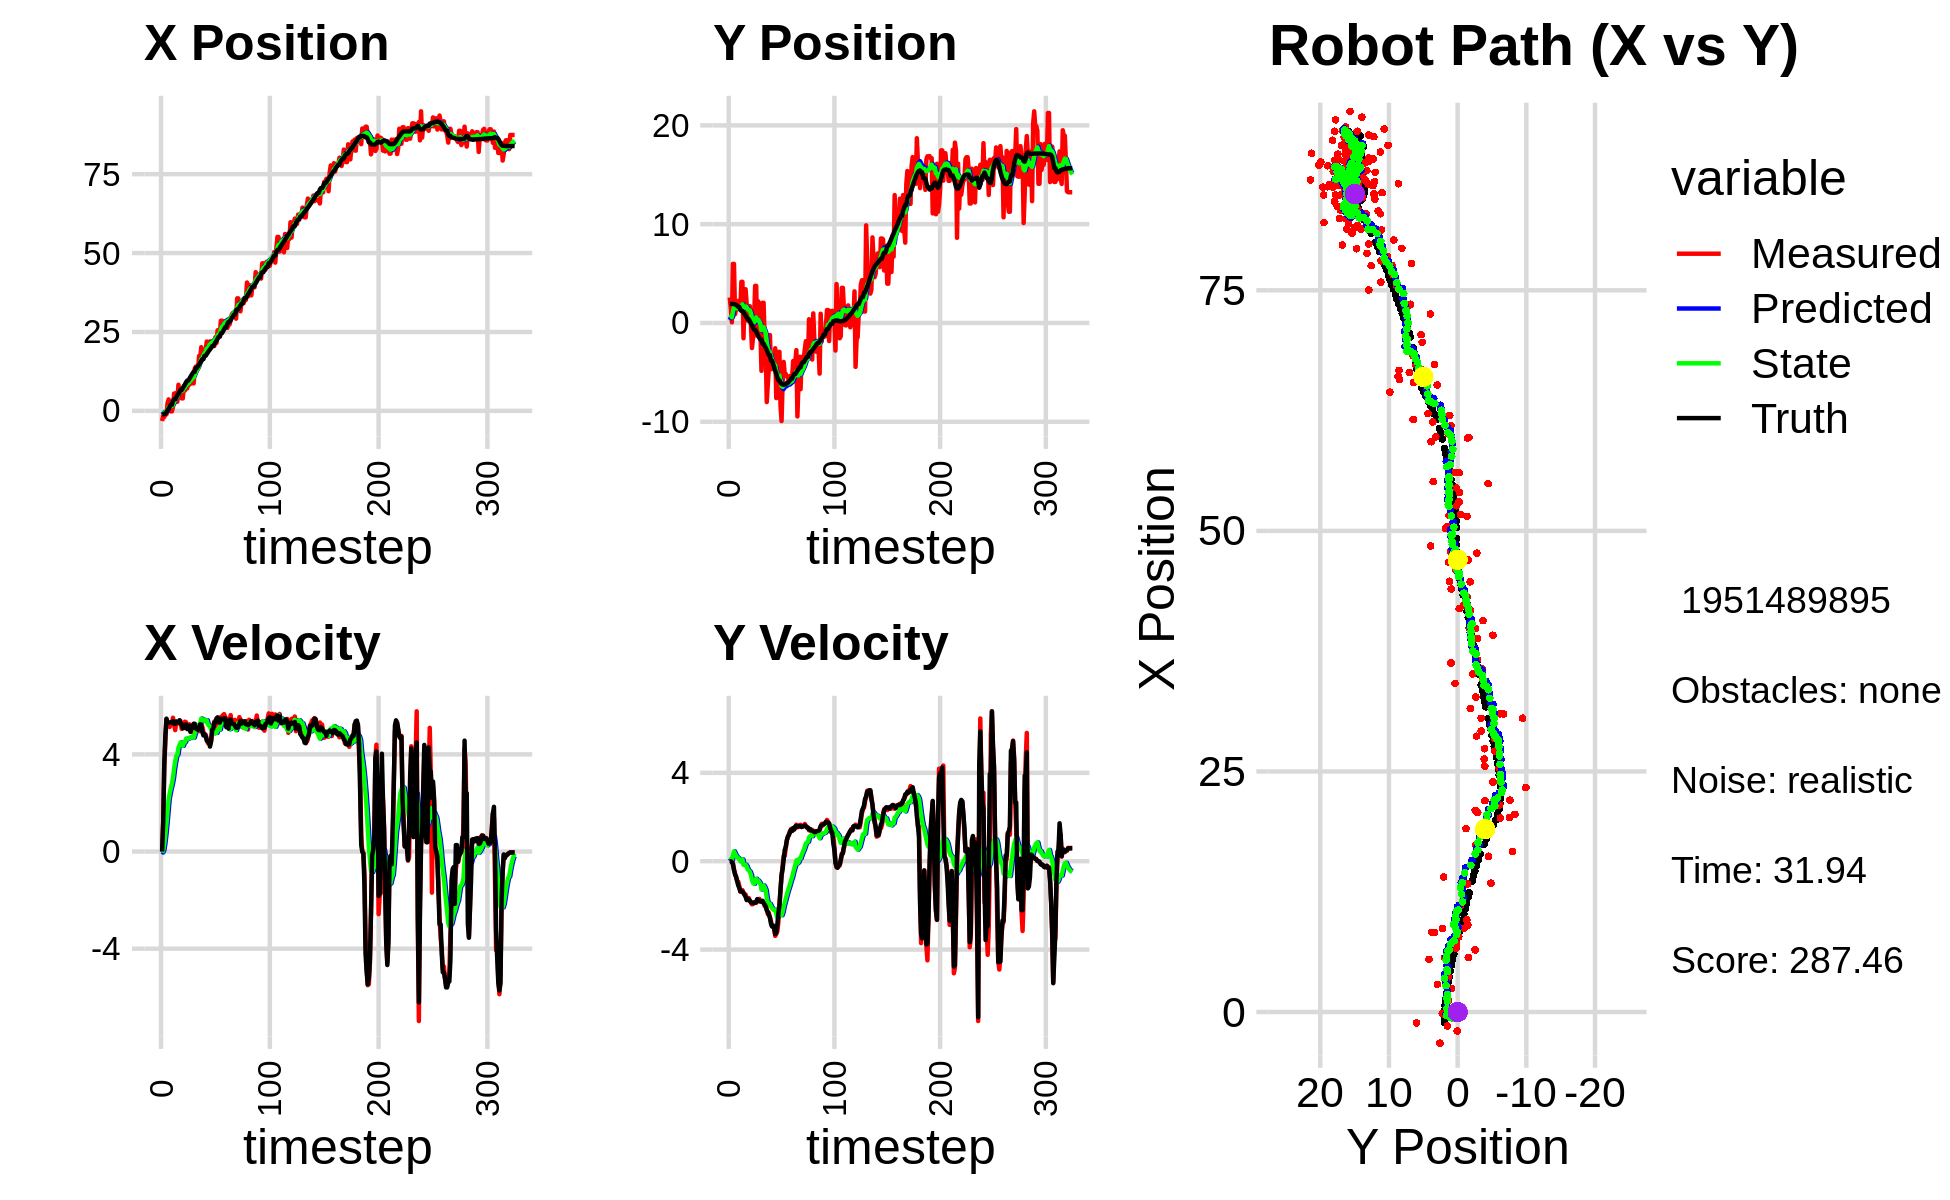

Values plotted in this chart, from the file beside it:
-2.095095932240829573e+00, 3.072418331875676145e+00, 0.000000000000000000e+00, -0.000000000000000000e+00, 0.000000000000000000e+00, 0.000000000000000000e+00, 0.000000000000000000e+00, 0.000000000000000000e+00, -1.889123865464225616e-01, 3.074230453152345666e-01, 0.000000000000000000e+00, 0.000000000000000000e+00, -1.118961453180506771e+00, 1.923798323237542185e+00, 0.000000000000000000e+00, 0.000000000000000000e+00, 0.000000000000000000e+00, 3.130990953650325537e-04
-3.232139467675359867e+00, 2.578100204290922903e+00, 0.000000000000000000e+00, -0.000000000000000000e+00, -1.889123865464225616e-01, 3.074230453152345666e-01, 0.000000000000000000e+00, 0.000000000000000000e+00, -5.148265205179086701e-01, 5.295515598981823668e-01, -4.159037799878309571e-02, 5.982860122426585103e-02, -1.118961453180506771e+00, 1.923798323237542185e+00, 0.000000000000000000e+00, 0.000000000000000000e+00, 0.000000000000000000e+00, 3.130990953650325537e-04
-1.447922885165634277e+00, 1.501681674971970581e+00, 1.213999972856849352e+00, 1.829925465292706911e-04, -5.189855583177870324e-01, 5.355344200206089145e-01, -4.159037799878309571e-02, 5.982860122426585103e-02, -6.010048320175427339e-01, 6.288208197736679939e-01, 4.019314710611658625e-02, 8.780141879583808207e-02, -1.115669369355349438e+00, 1.923798223597599888e+00, 1.199999999999999956e+00, 0.000000000000000000e+00, 1.200000047683715820e+00, -1.507352135377004743e-04
-1.962194323479509395e+00, 6.105703257574247866e-02, 3.549998427349481567e+00, -3.290480485662504711e-03, -5.969855173069310572e-01, 6.376009616532517521e-01, 4.019314710611658625e-02, 8.780141879583808207e-02, -6.604185997692949561e-01, 5.755307792671916500e-01, 3.135048302488698257e-01, 5.452272632821959786e-02, -9.279252290500945577e-01, 1.923398079941501360e+00, 3.600000000000000089e+00, -4.000000000000000083e-02, 3.599999904632568359e+00, 9.268960566259920597e-04
-1.122732579270549813e+00, 5.977958455171417995e+00, 4.547966035702505572e+00, -9.697419529956291528e-02, -6.290681167444079902e-01, 5.809830519000136473e-01, 3.135048302488698257e-01, 5.452272632821959786e-02, -5.310879535840526966e-01, 1.123909515503669354e+00, 6.991454240462385838e-01, 2.799038597530271733e-01, -9.279252290500945577e-01, 1.923398079941501360e+00, 4.798000000000000043e+00, -1.330000000000000071e-01, 4.800000190734863281e+00, 2.131931111216545105e-02
-1.122732579270549813e+00, 5.977958455171417995e+00, 5.432939639866631865e+00, -3.622067627174550553e-01, -4.611734111794288382e-01, 1.151899901478972144e+00, 6.991454240462385838e-01, 2.799038597530271733e-01, -3.547433419773026175e-01, 1.618179463895839998e+00, 1.135555431958500838e+00, 4.481759329693533189e-01, -4.523087740034186233e-01, 1.913271680369105665e+00, 5.471000000000000085e+00, -4.050000000000000266e-01, 5.486000061035156250e+00, 6.657014042139053345e-02
2.439653992937437899e+00, 8.809619638720829204e-01, 5.214076309570129908e+00, -5.594137984404240482e-01, -2.411877987814525226e-01, 1.662997057192775241e+00, 1.135555431958500838e+00, 4.481759329693533189e-01, 3.367943141715715183e-01, 1.533694766019972455e+00, 1.660941749313516569e+00, 3.353237756002162007e-01, 1.756056554159153016e-01, 1.874014566674539806e+00, 5.323999999999999844e+00, -6.029999999999999805e-01, 5.357999801635742188e+00, 1.068802997469902039e-01
3.628011584930760591e+00, 1.392959824964226989e+00, 5.223252036023650291e+00, -7.226096276188210821e-01, 5.028884891029231641e-01, 1.567227143579994042e+00, 1.660941749313516569e+00, 3.353237756002162007e-01, 1.130357367000582425e+00, 1.498547906270170316e+00, 2.159394887098586846e+00, 2.519415573950469223e-01, 6.919020420436732266e-01, 1.821906021329858349e+00, 5.312000000000000277e+00, -7.019999999999999574e-01, 5.357999801635742188e+00, 1.374721676111221313e-01
8.437013673827870042e-02, 1.633190064335326319e+00, 5.129099025077422880e+00, -8.973237357982661866e-01, 1.346296855710441109e+00, 1.523742062009675102e+00, 2.159394887098586846e+00, 2.519415573950469223e-01, 1.293532216382360822e+00, 1.480644416083268355e+00, 2.399938109761803329e+00, 1.796619749914209752e-01, 1.302364230638010323e+00, 1.739205671511613316e+00, 5.315000000000000391e+00, -9.010000000000000231e-01, 5.390999794006347656e+00, 1.731948554515838623e-01
-1.788843868991806807e-01, 2.235162509938160014e+00, 5.283750247235178499e+00, -9.243796011137678237e-01, 1.533526027358541155e+00, 1.498610613582410434e+00, 2.399938109761803329e+00, 1.796619749914209752e-01, 1.409509404633285001e+00, 1.523938966257979644e+00, 2.611424433725895167e+00, 1.430578747593997391e-01, 1.921031832996560995e+00, 1.632417096483674168e+00, 5.325000000000000178e+00, -1.096999999999999975e+00, 5.435999870300292969e+00, 1.731948554515838623e-01
-1.788843868991806807e-01, 2.235162509938160014e+00, 5.271449896893871667e+00, -1.119435717985036938e+00, 1.670651848005874518e+00, 1.538244753733919667e+00, 2.611424433725895167e+00, 1.430578747593997391e-01, 1.515772684885137611e+00, 1.552582476878194395e+00, 2.794184060656902613e+00, 9.727236989753863805e-02, 1.921031832996560995e+00, 1.632417096483674168e+00, 5.301999999999999602e+00, -1.199999999999999956e+00, 5.435999870300292969e+00, 2.092497348785400391e-01
1.219503879727599438e+00, 1.316807264781654663e+00, 5.509812975237426969e+00, -1.379985154931778979e+00, 1.795191090950827961e+00, 1.562309713867948258e+00, 2.794184060656902613e+00, 9.727236989753863805e-02, 1.834139303199817661e+00, 1.467994585909304872e+00, 3.041146872635245746e+00, -2.913877497225075830e-03, 3.152271152073145011e+00, 1.351713850142302498e+00, 5.371000000000000441e+00, -1.364999999999999991e+00, 5.541999816894531250e+00, 2.454111129045486450e-01
5.482349396437423472e+00, 4.163144960217919355e+00, 5.245329751195374257e+00, -1.340862473549975009e+00, 2.138253990463342191e+00, 1.467703198159582278e+00, 3.041146872635245746e+00, -2.913877497225075830e-03, 2.742297523186085773e+00, 1.690475770129399091e+00, 3.416876755874633798e+00, 4.331687302932273054e-02, 3.668620944126936401e+00, 1.219598425781864393e+00, 5.262999999999999901e+00, -1.356999999999999984e+00, 5.434999942779541016e+00, 2.502702176570892334e-01
5.482349396437423472e+00, 4.163144960217919355e+00, 4.998044667100637994e+00, -1.310510058509659626e+00, 3.083985198773548930e+00, 1.694807457432331299e+00, 3.416876755874633798e+00, 4.331687302932273054e-02, 3.517274435982387537e+00, 1.893523980644456595e+00, 3.686406611127017730e+00, 7.928217305581873597e-02, 3.668620944126936401e+00, 1.219598425781864393e+00, 5.256999999999999673e+00, -1.377000000000000002e+00, 5.434999942779541016e+00, 2.564319074153900146e-01
5.678440451591412419e+00, -1.549890802116334898e+00, 5.328814969884202668e+00, -1.432500054452006788e+00, 3.885915097095089088e+00, 1.901452197950038503e+00, 3.686406611127017730e+00, 7.928217305581873597e-02, 4.231060752685909421e+00, 1.468688822023844986e+00, 3.934258020580587267e+00, -1.637192992593605179e-01, 4.272247195620406224e+00, 1.061763002639168452e+00, 5.357000000000000206e+00, -1.441000000000000059e+00, 5.546999931335449219e+00, 2.626130878925323486e-01
2.879849314736413479e+00, 2.955507351931209836e+00, 5.257078629880930443e+00, -1.500404399709970527e+00, 4.624486554743968192e+00, 1.452316892097909040e+00, 3.934258020580587267e+00, -1.637192992593605179e-01, 4.423554937524828645e+00, 1.550864825993549356e+00, 3.987278754819139071e+00, -1.692592657796832545e-01, 4.882818103557760914e+00, 8.976231351863902530e-01, 5.342999999999999972e+00, -1.524999999999999911e+00, 5.556000232696533203e+00, 2.780150771141052246e-01
8.269885659766806896e+00, 3.413305117885578444e+00, 5.285926894313951685e+00, -1.508637881825546367e+00, 4.822282813006742330e+00, 1.533938899415580925e+00, 3.987278754819139071e+00, -1.692592657796832545e-01, 5.400171418543927793e+00, 1.672430108337743748e+00, 4.276615737794353223e+00, -1.572108545029376470e-01, 5.489143252928860406e+00, 7.257967721328640875e-01, 5.317000000000000171e+00, -1.610999999999999988e+00, 5.556000232696533203e+00, 2.780150771141052246e-01
5.642268985785064750e+00, 1.896511985856261351e+00, 5.361745485873243844e+00, -1.713863602818250342e+00, 5.827832992323362937e+00, 1.656709022887449922e+00, 4.276615737794353223e+00, -1.572108545029376470e-01, 5.850107735128024622e+00, 1.612722953990877839e+00, 4.377388734979082763e+00, -2.306420996130596479e-01, 6.004308581578546189e+00, 5.641129749088664713e-01, 5.408000000000000362e+00, -1.760999999999999899e+00, 5.688000202178955078e+00, 3.093823194503784180e-01
6.622658897513644227e+00, 2.276885494808558730e-01, 5.368319432783844825e+00, -1.755291370674548546e+00, 6.287846608625932809e+00, 1.589658744029571968e+00, 4.377388734979082763e+00, -2.306420996130596479e-01, 6.383935880796420825e+00, 1.378293414402404604e+00, 4.492601569882480383e+00, -3.739198927216307311e-01, 6.610181689771930102e+00, 3.666255015730106592e-01, 5.256999999999999673e+00, -1.713000000000000078e+00, 5.528999805450439453e+00, 3.160146772861480713e-01
3.939832091878053610e+00, 1.697109295662612594e+00, 5.049084331920536073e+00, -1.666503968236582089e+00, 6.833196037784668775e+00, 1.340901425130241575e+00, 4.492601569882480383e+00, -3.739198927216307311e-01, 6.424290509755188339e+00, 1.321419507605004817e+00, 4.415618555147088564e+00, -4.267957408386050533e-01, 6.610181689771930102e+00, 3.666255015730106592e-01, 5.250000000000000000e+00, -1.733000000000000096e+00, 5.528999805450439453e+00, 3.188022375106811523e-01
3.939832091878053610e+00, 1.697109295662612594e+00, 5.134489842092798462e+00, -1.803434807944296558e+00, 6.865852365269897284e+00, 1.278739933521144234e+00, 4.415618555147088564e+00, -4.267957408386050533e-01, 6.459546060440844784e+00, 1.262298719687415804e+00, 4.353492473817090591e+00, -4.809756842957348955e-01, 7.212659717116762792e+00, 1.687980425197296852e-01, 5.076999999999999957e+00, -1.782999999999999918e+00, 5.381000041961669922e+00, 3.377784788608551025e-01
7.820743086439883918e+00, -1.581535644203019286e-01, 5.085930440944014030e+00, -1.858907242642116264e+00, 6.894895307822554109e+00, 1.214201151257842337e+00, 4.353492473817090591e+00, -4.809756842957348955e-01, 7.067820544897777779e+00, 1.008881374328374214e+00, 4.469844215435700541e+00, -6.151415846877733573e-01, 7.797233462458883047e+00, -3.299896572494930014e-02, 5.097000000000000419e+00, -1.866000000000000103e+00, 5.427999973297119141e+00, 3.504159450531005859e-01
6.451731801635739671e+00, -2.539423511376641684e+00, 5.346097105736139277e+00, -1.953998141562542257e+00, 7.514804966441348100e+00, 9.473672158595969339e-01, 4.469844215435700541e+00, -6.151415846877733573e-01, 7.395612880851786031e+00, 5.207947029461559296e-01, 4.509231635972223984e+00, -8.414493805016525219e-01, 8.383300662275289028e+00, -2.462440003248197173e-01, 5.121000000000000441e+00, -1.877000000000000002e+00, 5.453999996185302734e+00, 3.504159450531005859e-01
9.034109711758645744e+00, -1.486267255552904398e+00, 5.323425582403223721e+00, -1.943200193829125455e+00, 7.846536044449008429e+00, 4.366497648959906663e-01, 4.509231635972223984e+00, -8.414493805016525219e-01, 8.062554666947255200e+00, 1.856025463432197653e-01, 4.645853502691459802e+00, -9.850508725633023710e-01, 8.977832675328729195e+00, -4.634454704644604961e-01, 5.233999999999999986e+00, -1.895999999999999908e+00, 5.566999912261962891e+00, 3.499996960163116455e-01
7.086600661715933391e+00, 1.774627707234061602e-01, 5.117236114040397688e+00, -1.851825477257492913e+00, 8.527140017216401802e+00, 8.709745908688952543e-02, 4.645853502691459802e+00, -9.850508725633023710e-01, 8.332535966224156709e+00, 5.880783987933772827e-02, 4.627101068889365010e+00, -1.026305829002745140e+00, 9.575160861751873753e+00, -6.803694226603758111e-01, 5.043000000000000149e+00, -1.877999999999999892e+00, 5.381000041961669922e+00, 3.472189009189605713e-01
8.287629485846128574e+00, 3.755947306049966183e+00, 5.056475625289629683e+00, -1.889564949261247406e+00, 8.795246073113093033e+00, -4.382274302093679130e-02, 4.627101068889365010e+00, -1.026305829002745140e+00, 8.738838710662106379e+00, 3.194063831606625548e-01, 4.647013215201339698e+00, -9.019451157408493458e-01, 9.575160861751873753e+00, -6.803694226603758111e-01, 5.041999999999999815e+00, -1.879000000000000004e+00, 5.381000041961669922e+00, 3.576235175132751465e-01
8.287629485846128574e+00, 3.755947306049966183e+00, 5.239951370404288156e+00, -1.888865148205659983e+00, 9.203540032182241148e+00, 2.292118715865776313e-01, 4.647013215201339698e+00, -9.019451157408493458e-01, 9.093360371787500895e+00, 5.582701937646209478e-01, 4.664628273319016749e+00, -7.962394508882654209e-01, 1.015635097088469152e+01, -8.965332967899025673e-01, 5.179999999999999716e+00, -1.852999999999999980e+00, 5.500999927520751953e+00, 3.459749519824981689e-01
9.593747854560970012e+00, -1.325446100834609231e+00, 5.039923803499555710e+00, -1.767894202332001008e+00, 9.559823199119403370e+00, 4.786462486757944168e-01, 4.664628273319016749e+00, -7.962394508882654209e-01, 9.582263655813964220e+00, 2.461044195576638227e-01, 4.703993152495967500e+00, -9.270491630702606400e-01, 1.074533259877381219e+01, -1.109300420699742329e+00, 4.926999999999999602e+00, -1.717999999999999972e+00, 5.217999935150146484e+00, 3.373677134513854980e-01
8.677070975558368815e+00, 2.183624222099648460e+00, 5.187130093273313314e+00, -1.819530924708066655e+00, 1.005266297106356177e+01, 1.533995032506377532e-01, 4.703993152495967500e+00, -9.270491630702606400e-01, 9.868358185372608560e+00, 3.287512078663521464e-01, 4.689411200009257819e+00, -8.830741221882203451e-01, 1.131388843080786977e+01, -1.308592841827889153e+00, 5.147000000000000242e+00, -1.786999999999999922e+00, 5.447999954223632812e+00, 3.373677134513854980e-01
1.098859036020939683e+01, -3.636389237049142409e-01, 4.914727540368333258e+00, -1.704775255687720703e+00, 1.033729930537353425e+01, 2.404437956475301008e-01, 4.689411200009257819e+00, -8.830741221882203451e-01, 1.044554549526467824e+01, 1.410548152563806668e-01, 4.742054843862201885e+00, -9.525667868099189084e-01, 1.190167224452760664e+01, -1.513011501181057650e+00, 5.096000000000000085e+00, -1.770999999999999908e+00, 5.394999980926513672e+00, 3.338843584060668945e-01
8.685385584802954639e+00, -9.192750913412931490e-01, 5.246957614795371150e+00, -1.821085030092168600e+00, 1.091975097965089780e+01, 4.579813657538876759e-02, 4.742054843862201885e+00, -9.525667868099189084e-01, 1.060745229363638842e+01, -9.367105084902797862e-02, 4.690178721426814690e+00, -1.040494179528874241e+00, 1.240152537820014444e+01, -1.686490581605409655e+00, 5.261999999999999567e+00, -1.826000000000000068e+00, 5.570000171661376953e+00, 3.340661823749542236e-01
1.339031547382640142e+01, -4.846118019861630266e+00, 5.208224326067036891e+00, -1.807641694458865800e+00, 1.107647016577906918e+01, -1.977204688019154055e-01, 4.690178721426814690e+00, -1.040494179528874241e+00, 1.144798401118910292e+01, -7.212052005351996531e-01, 4.848755082299700980e+00, -1.286815666160175953e+00, 1.240152537820014444e+01, -1.686490581605409655e+00, 5.259999999999999787e+00, -1.832000000000000073e+00, 5.570000171661376953e+00, 3.340661823749542236e-01
1.404115477222126351e+01, 2.039682103370549893e+00, 5.124547097200318646e+00, -1.795526436545355375e+00, 1.193285951941907364e+01, -8.498867671512172484e-01, 4.848755082299700980e+00, -1.286815666160175953e+00, 1.226230096754498611e+01, -5.672291181906918833e-01, 4.973476988260872922e+00, -1.184782564514133441e+00, 1.359382426808916655e+01, -2.102924631970703562e+00, 5.068999999999999950e+00, -1.798999999999999932e+00, 5.379000186920166016e+00, 3.370111584663391113e-01
1.404115477222126351e+01, 2.039682103370549893e+00, 5.106322688072540750e+00, -1.852591251700232089e+00, 1.275964866637107420e+01, -6.857073746421051830e-01, 4.973476988260872922e+00, -1.184782564514133441e+00, 1.295828842433545169e+01, -4.272607481899651782e-01, 5.045783237991534165e+00, -1.098294128161087402e+00, 1.359382426808916655e+01, -2.102924631970703562e+00, 5.036999999999999922e+00, -1.899999999999999911e+00, 5.382999897003173828e+00, 3.480351269245147705e-01
1.329265588553051813e+01, -1.461832866949361875e+00, 5.190293568298590898e+00, -2.032320682511670640e+00, 1.346286674813460493e+01, -5.370901610060738740e-01, 5.045783237991534165e+00, -1.098294128161087402e+00, 1.344397731664689388e+01, -6.750836409519871406e-01, 5.052513985634344174e+00, -1.187710542664972113e+00, 1.418076312562251573e+01, -2.317669676024626924e+00, 5.011999999999999567e+00, -1.963999999999999968e+00, 5.382999897003173828e+00, 3.732109665870666504e-01
1.739753639772300176e+01, -2.649656028430189547e+00, 4.957463733839992059e+00, -2.027384708332072627e+00, 1.394922871521032803e+01, -7.938546952184843963e-01, 5.052513985634344174e+00, -1.187710542664972113e+00, 1.446282015501941487e+01, -1.025927810796273487e+00, 5.201493758097464060e+00, -1.313575778127171079e+00, 1.466135013143956911e+01, -2.505982683916373244e+00, 5.054999999999999716e+00, -2.047000000000000153e+00, 5.453999996185302734e+00, 3.882031738758087158e-01
1.669518446984350390e+01, -8.005220221043275686e+00, 5.208398540022307621e+00, -2.187187130682993974e+00, 1.498296953082916083e+01, -1.157285388608990662e+00, 5.201493758097464060e+00, -1.313575778127171079e+00, 1.524048737040612167e+01, -1.917219650308272350e+00, 5.280917634276023342e+00, -1.662854315814977557e+00, 1.523946940926193783e+01, -2.742512033143111427e+00, 5.240999999999999659e+00, -2.221000000000000085e+00, 5.691999912261962891e+00, 3.975724577903747559e-01
2.016999757301786644e+01, -6.213811443293682402e+00, 5.246793730572848702e+00, -2.388802840211051937e+00, 1.576857913383372356e+01, -2.083505081889770238e+00, 5.280917634276023342e+00, -1.662854315814977557e+00, 1.642815694241314262e+01, -2.550470371719956830e+00, 5.479859180014164721e+00, -1.883798803025562130e+00, 1.582713878210734038e+01, -2.991257474809141836e+00, 5.208000000000000185e+00, -2.297000000000000153e+00, 5.691999912261962891e+00, 4.272428154945373535e-01
1.618299277190134333e+01, -4.506320046086212727e+00, 5.124838924763182924e+00, -2.333278266260684575e+00, 1.697614286041455856e+01, -2.738850252022512866e+00, 5.479859180014164721e+00, -1.883798803025562130e+00, 1.684059310565176304e+01, -2.944687285302287627e+00, 5.407627190032350484e+00, -1.985521283501408885e+00, 1.640649974416513501e+01, -3.258493231265423340e+00, 4.910999999999999588e+00, -2.439000000000000057e+00, 5.482999801635742188e+00, 4.272428154945373535e-01
1.906178557884109637e+01, -1.222564266895734164e+00, 4.910864752217277029e+00, -2.553356750687615140e+00, 1.738135582465499951e+01, -3.143239413652428649e+00, 5.407627190032350484e+00, -1.985521283501408885e+00, 1.761082180302311784e+01, -2.965311502004768673e+00, 5.434853128026571945e+00, -1.929619731418167117e+00, 1.640649974416513501e+01, -3.258493231265423340e+00, 4.780000000000000249e+00, -2.537999999999999812e+00, 5.412000179290771484e+00, 4.794723391532897949e-01
1.897305667422751441e+01, -4.672440276802698911e+00, 4.785488564393228117e+00, -2.727116071136066466e+00, 1.815430711582577672e+01, -3.158273475146585518e+00, 5.434853128026571945e+00, -1.929619731418167117e+00, 1.824728402894818657e+01, -3.352467936444116337e+00, 5.407086433507326539e+00, -2.038085190559309812e+00, 1.742302501251522884e+01, -3.816171453524074941e+00, 4.839999999999999858e+00, -2.831999999999999851e+00, 5.606999874114990234e+00, 5.179719328880310059e-01
1.897305667422751441e+01, -4.672440276802698911e+00, 4.812062268928097630e+00, -2.937873525018078080e+00, 1.878799267229891967e+01, -3.556276455500047451e+00, 5.407086433507326539e+00, -2.038085190559309812e+00, 1.878829248890461301e+01, -3.712932006386665318e+00, 5.355656551747824068e+00, -2.134167807399676597e+00, 1.742302501251522884e+01, -3.816171453524074941e+00, 4.761999999999999567e+00, -2.956999999999999851e+00, 5.605000019073486328e+00, 5.481209158897399902e-01
2.196525061183962535e+01, -3.961549104312352299e+00, 4.651237449929452872e+00, -2.976318593968826587e+00, 1.932385814407939506e+01, -3.926348787126633155e+00, 5.355656551747824068e+00, -2.134167807399676597e+00, 1.968807724187654529e+01, -3.966528369765355500e+00, 5.406149842128540328e+00, -2.179280400336704115e+00, 1.796936023238372115e+01, -4.150714682017451196e+00, 4.572000000000000064e+00, -2.907000000000000028e+00, 5.418000221252441406e+00, 5.692409873008728027e-01
1.870737512477666442e+01, -4.033264921730407515e+00, 4.470141974421648179e+00, -3.027710940780544036e+00, 2.022869222608940021e+01, -4.184456409799025778e+00, 5.406149842128540328e+00, -2.179280400336704115e+00, 1.995691087117506157e+01, -4.205253379208843789e+00, 5.241911200419364647e+00, -2.216442087046719855e+00, 1.849407756375908463e+01, -4.487607287065801920e+00, 4.538999999999999702e+00, -3.032999999999999918e+00, 5.459000110626220703e+00, 5.953409075736999512e-01
2.096118235638565608e+01, -2.560126112395531894e+00, 4.515722031541308468e+00, -3.384036783870806087e+00, 2.048110199121699893e+01, -4.426897587913515508e+00, 5.241911200419364647e+00, -2.216442087046719855e+00, 2.051965554018570970e+01, -4.280622241254759430e+00, 5.190833506072891623e+00, -2.193950910789981723e+00, 1.901717555593488385e+01, -4.844960497475762295e+00, 4.488999999999999879e+00, -3.298999999999999932e+00, 5.571000099182128906e+00, 6.431105732917785645e-01
2.201420962840416351e+01, -7.608254716777135940e+00, 4.394886639921948834e+00, -3.293483953741494830e+00, 2.103873889079299886e+01, -4.500017332333757558e+00, 5.190833506072891623e+00, -2.193950910789981723e+00, 2.114848313769941157e+01, -4.875359944074812546e+00, 5.155507083805775714e+00, -2.388781539889891725e+00, 1.943747890043537652e+01, -5.156387136421777484e+00, 4.322000000000000064e+00, -3.232000000000000206e+00, 5.396999835968017578e+00, 6.431105732917785645e-01
2.022848403497222947e+01, -7.531223820150935389e+00, 4.528504602143647695e+00, -3.177368531641016958e+00, 2.166403384607998817e+01, -5.114238098063801807e+00, 5.155507083805775714e+00, -2.388781539889891725e+00, 2.141941681037470957e+01, -5.403230082118602340e+00, 5.026339423020163899e+00, -2.536847179467596636e+00, 1.994637668173889011e+01, -5.506295012242000020e+00, 4.546000000000000263e+00, -2.871999999999999886e+00, 5.376999855041503906e+00, 6.118240952491760254e-01
2.073480731322339210e+01, -2.929392144905060835e+00, 4.963585677611859204e+00, -2.744886234814799320e+00, 2.192205075267672498e+01, -5.656914800065361959e+00, 5.026339423020163899e+00, -2.536847179467596636e+00, 2.174080991225162407e+01, -5.378333078599886186e+00, 4.965428053960097898e+00, -2.426531070544034385e+00, 2.050356948399413781e+01, -5.806071565382029398e+00, 5.009999999999999787e+00, -2.362000000000000099e+00, 5.538000106811523438e+00, 5.051471590995788574e-01
2.073480731322339210e+01, -2.929392144905060835e+00, 5.168626135393232346e+00, -2.030052357937553342e+00, 2.223735271764763510e+01, -5.620986185654289535e+00, 4.965428053960097898e+00, -2.426531070544034385e+00, 2.202104021570578496e+01, -5.320018572657585487e+00, 4.916809380929658246e+00, -2.286552650786769725e+00, 2.050356948399413781e+01, -5.806071565382029398e+00, 5.051000000000000156e+00, -1.981999999999999984e+00, 5.426000118255615234e+00, 3.742532730102539062e-01
2.054995101691801906e+01, -8.341339872474252459e+00, 5.354927240360859209e+00, -1.306483515246994020e+00, 2.251272115379875061e+01, -5.548673837736262549e+00, 4.916809380929658246e+00, -2.286552650786769725e+00, 2.223813339071396911e+01, -5.800696774034522107e+00, 4.870693812725977345e+00, -2.359840479363132904e+00, 2.108612906979029944e+01, -6.026956843239038797e+00, 5.301999999999999602e+00, -1.292999999999999927e+00, 5.456999778747558594e+00, 2.393027544021606445e-01
2.332746040855344916e+01, -9.927129553432255449e+00, 5.158800921264004913e+00, -6.994337036054163459e-01, 2.272520277198656657e+01, -6.036680821970834998e+00, 4.870693812725977345e+00, -2.359840479363132904e+00, 2.282898536873963735e+01, -6.374996725094746353e+00, 4.927408058755240461e+00, -2.446679877454883467e+00, 2.169362819256588537e+01, -6.168375299625767028e+00, 5.299999999999999822e+00, -6.189999999999999947e-01, 5.335999965667724609e+00, 1.347589641809463501e-01
2.152549809226175981e+01, -6.125841090341971551e+00, 5.325938894406748503e+00, -2.080242287618576380e-01, 2.332172617461516140e+01, -6.619664712840235055e+00, 4.927408058755240461e+00, -2.446679877454883467e+00, 2.307032582925980435e+01, -6.470668892130912120e+00, 4.884962399461600491e+00, -2.309007778223955309e+00, 2.220642459440736260e+01, -6.228505419344969596e+00, 5.483999999999999986e+00, -3.659999999999999920e-01, 5.495999813079833984e+00, 3.903885185718536377e-02
2.554044926218599088e+01, -3.946529195657581202e+00, 5.370718938950229671e+00, 2.382295101460959186e-01, 2.355882206920596289e+01, -6.701569669953308050e+00, 4.884962399461600491e+00, -2.309007778223955309e+00, 2.387893983179238333e+01, -6.300792232951534899e+00, 5.025010640353881008e+00, -2.055008156399408925e+00, 2.283896815810009784e+01, -6.249354646362076160e+00, 5.525000000000000355e+00, 8.000000000000000167e-02, 5.526000022888183594e+00, -4.432804137468338013e-02
2.390358227519778467e+01, -5.157833263959497039e+00, 5.464626463040940685e+00, 2.423949754622786168e-01, 2.438144089582777241e+01, -6.506293048591476058e+00, 5.025010640353881008e+00, -2.055008156399408925e+00, 2.432997692647652599e+01, -6.264642107299644991e+00, 5.047322795256858008e+00, -1.876363074104430373e+00, 2.346402061023312413e+01, -6.218683527200411731e+00, 5.392000000000000348e+00, 5.010000000000000009e-01, 5.414999961853027344e+00, -4.432804137468338013e-02
2.390358227519778467e+01, -5.157833263959497039e+00, 5.247125965002230608e+00, 5.971863677859683417e-01, 2.483470920600221277e+01, -6.452278414710088228e+00, 5.047322795256858008e+00, -1.876363074104430373e+00, 2.470407488618052838e+01, -6.208696492263203304e+00, 5.024636189635565131e+00, -1.691008163010079945e+00, 2.346402061023312413e+01, -6.218683527200411731e+00, 5.310999999999999943e+00, 6.570000000000000284e-01, 5.350999832153320312e+00, -1.133244633674621582e-01
2.857049691721098483e+01, -5.418038055995459956e+00, 5.537891465535559554e+00, 9.273513603836719410e-01, 2.520653850514408489e+01, -6.377797308564211676e+00, 5.024636189635565131e+00, -1.691008163010079945e+00, 2.573557270134323360e+01, -6.163234913522900982e+00, 5.231014633822639759e+00, -1.513022220712156640e+00, 2.459827506548323228e+01, -6.059144305041143319e+00, 5.459999999999999964e+00, 9.529999999999999583e-01, 5.543000221252441406e+00, -1.659162640571594238e-01
2.857049691721098483e+01, -5.418038055995459956e+00, 5.551257029978621915e+00, 1.093850675722561006e+00, 2.625867416472549820e+01, -6.314537135594116890e+00, 5.231014633822639759e+00, -1.513022220712156640e+00, 2.662074260317929131e+01, -6.107142379532220389e+00, 5.369572487613153200e+00, -1.338438394837210055e+00, 2.459827506548323228e+01, -6.059144305041143319e+00, 5.432999999999999829e+00, 1.116000000000000103e+00, 5.546000003814697266e+00, -1.945531666278839111e-01
2.531052734732098131e+01, -6.053750822138654897e+00, 5.621143757774887284e+00, 1.238660299473253401e+00, 2.715769985194060610e+01, -6.240986219015941749e+00, 5.369572487613153200e+00, -1.338438394837210055e+00, 2.689185511514988391e+01, -6.109665005865520193e+00, 5.309980549890560120e+00, -1.196877332474622468e+00, 2.522432220008112580e+01, -5.934658811850828108e+00, 5.472000000000000419e+00, 1.185000000000000053e+00, 5.598999977111816406e+00, -2.168911248445510864e-01
2.841081202101031522e+01, -5.370042101390520628e+00, 5.656942336064433974e+00, 1.372241072523416427e+00, 2.742285317013893930e+01, -6.229352739112982817e+00, 5.309980549890560120e+00, -1.196877332474622468e+00, 2.758729351016507536e+01, -6.027514013161045625e+00, 5.390358163015056547e+00, -1.025896574520898108e+00, 2.585430324140943270e+01, -5.794548318634547890e+00, 5.488999999999999879e+00, 1.312999999999999945e+00, 5.644000053405761719e+00, -2.379796952009201050e-01
2.711014688021374752e+01, -5.441897826227825696e+00, 5.532439396616154248e+00, 1.456694047768987366e+00, 2.812632932646658190e+01, -6.130103670613135769e+00, 5.390358163015056547e+00, -1.025896574520898108e+00, 2.798025082005851516e+01, -5.950052543681164430e+00, 5.357946105785084789e+00, -8.669849154437155869e-01, 2.648572623791202574e+01, -5.640197561785308622e+00, 5.479000000000000092e+00, 1.421999999999999931e+00, 5.660999774932861328e+00, -2.574570775032043457e-01
2.711014688021374752e+01, -5.441897826227825696e+00, 5.204612419366619669e+00, 1.370377041431858789e+00, 2.851604543063702479e+01, -6.036751035225536022e+00, 5.357946105785084789e+00, -8.669849154437155869e-01, 2.829777331581051669e+01, -5.877160518494956243e+00, 5.277856401935196118e+00, -7.248967170192319731e-01, 2.648572623791202574e+01, -5.640197561785308622e+00, 5.121000000000000441e+00, 1.372000000000000108e+00, 5.302000045776367188e+00, -2.574570775032043457e-01
... 265 more rows
